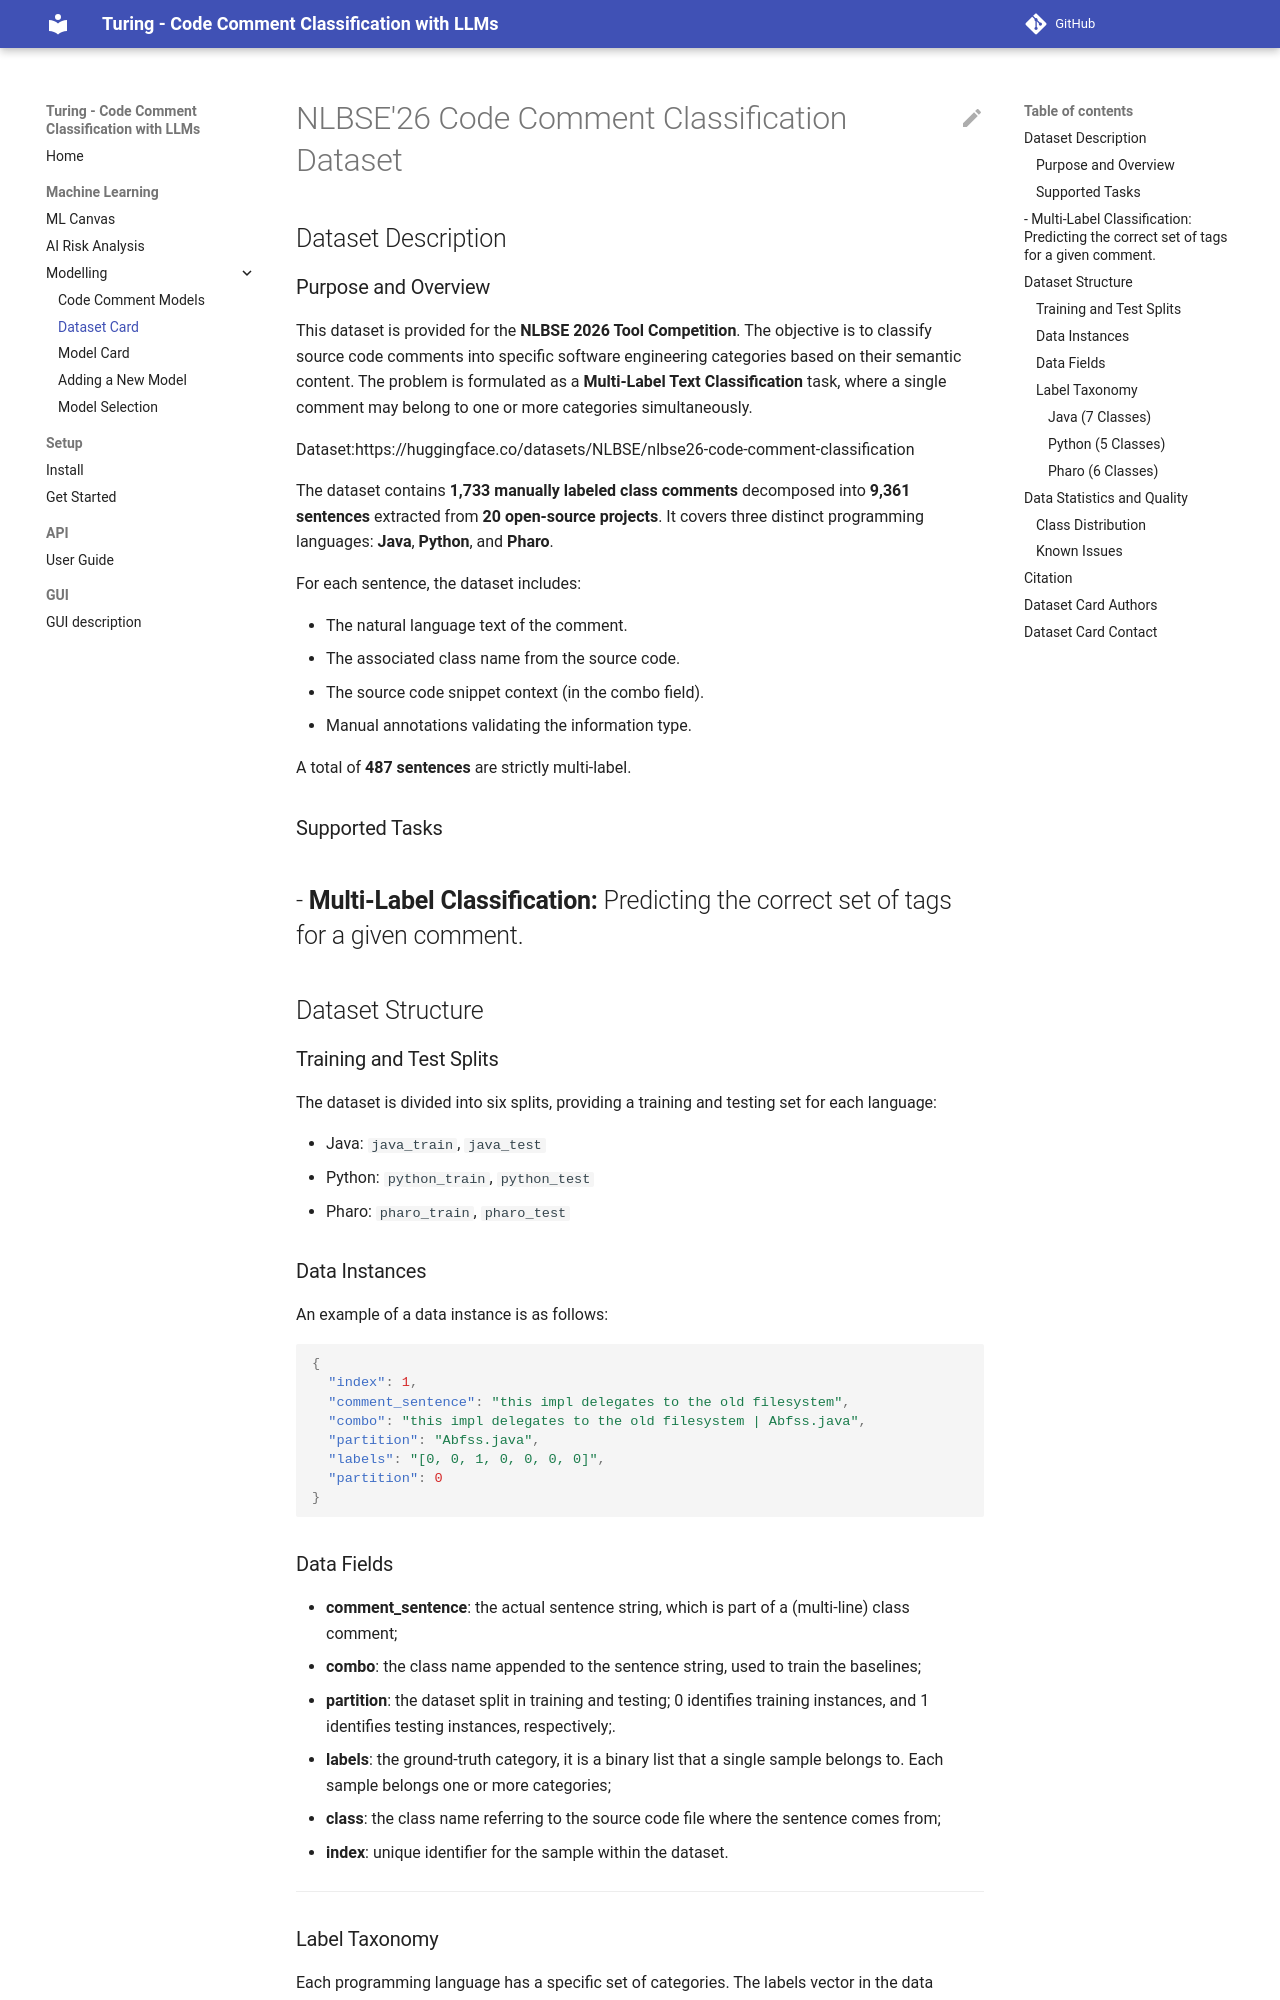

repository: Adexandria/Turing · page: dataset_card/index.html · generator: mkdocs

# NLBSE'26 Code Comment Classification Dataset

## Dataset Description

### Purpose and Overview
This dataset is provided for the **NLBSE 2026 Tool Competition**. 
The objective is to classify source code comments into specific software engineering categories based on their semantic content.
The problem is formulated as a **Multi-Label Text Classification** task, where a single comment may belong 
to one or more categories simultaneously.

Dataset:https://huggingface.co/datasets/NLBSE/nlbse26-code-comment-classification

The dataset contains **1,733 manually labeled class comments** decomposed into **9,361 sentences** 
extracted from **20 open-source projects**. 
It covers three distinct programming languages: **Java**, **Python**, and **Pharo**.

For each sentence, the dataset includes:

- The natural language text of the comment.
- The associated class name from the source code.
- The source code snippet context (in the combo field).
- Manual annotations validating the information type.

A total of **487 sentences** are strictly multi-label.


### Supported Tasks

- **Multi-Label Classification:** Predicting the correct set of tags for a given comment.
---

## Dataset Structure

### Training and Test Splits

The dataset is divided into six splits, providing a training and testing set for each language:

- Java: `java_train`, `java_test`
- Python: `python_train`, `python_test`
- Pharo: `pharo_train`, `pharo_test`

### Data Instances
An example of a data instance is as follows:

```json
{
  "index": 1,
  "comment_sentence": "this impl delegates to the old filesystem",
  "combo": "this impl delegates to the old filesystem | Abfss.java",
  "partition": "Abfss.java",
  "labels": "[0, 0, 1, 0, 0, 0, 0]",
  "partition": 0
}
```
### Data Fields

- **comment_sentence**: the actual sentence string, which is part of a (multi-line) class comment;
- **combo**: the class name appended to the sentence string, used to train the baselines;
- **partition**: the dataset split in training and testing; 0 identifies training instances, and 1 identifies testing instances, respectively;.
- **labels**: the ground-truth category, it is a binary list that a single sample belongs to. Each sample belongs one or more categories;
- **class**: the class name referring to the source code file where the sentence comes from;
- **index**: unique identifier for the sample within the dataset.

---

### Label Taxonomy
Each programming language has a specific set of categories. 
The labels vector in the data instances corresponds to the indices listed below.
